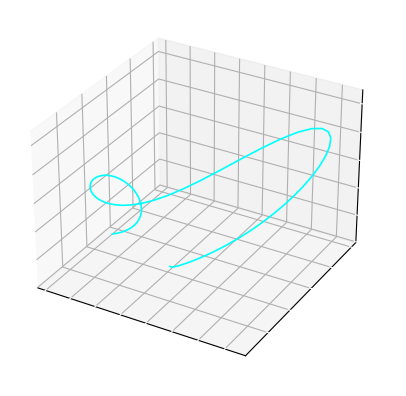

This figure's Python source: (Note: this script raises an exception after producing the figure.)
import numpy as np
import matplotlib.pyplot as plt
import matplotlib.animation as animation

# Lorenz system parameters
sigma = 10.0
rho = 28.0
beta = 8.0 / 3.0

# Time parameters
dt = 0.01
num_steps = 500

# Initial conditions
x0, y0, z0 = 0.0, 1.0, 1.05

# Arrays to store the trajectory
xs = np.empty(num_steps + 1)
ys = np.empty(num_steps + 1)
zs = np.empty(num_steps + 1)

# Initial values
xs[0], ys[0], zs[0] = x0, y0, z0

# Lorenz system equations
def lorenz(x, y, z, sigma, rho, beta):
    dx = sigma * (y - x)
    dy = x * (rho - z) - y
    dz = x * y - beta * z
    return dx, dy, dz

# Integrate the Lorenz equations
for i in range(num_steps):
    dx, dy, dz = lorenz(xs[i], ys[i], zs[i], sigma, rho, beta)
    xs[i + 1] = xs[i] + dx * dt
    ys[i + 1] = ys[i] + dy * dt
    zs[i + 1] = zs[i] + dz * dt

# Set up the figure and 3D axis
fig = plt.figure(dpi=300)
ax = fig.add_subplot(111, projection='3d', facecolor='white')
#ax.set_xlabel('X Axis')
#ax.set_ylabel('Y Axis')
#ax.set_zlabel('Z Axis')
#ax.xaxis.label.set_color('white')
#ax.yaxis.label.set_color('white')
#ax.zaxis.label.set_color('white')
ax.tick_params(axis='x', colors='white')
ax.tick_params(axis='y', colors='white')
ax.tick_params(axis='z', colors='white')

# Function to update the plot
def update(num, xs, ys, zs, line):
    line.set_data(xs[:num], ys[:num])
    line.set_3d_properties(zs[:num])
    return line,

# Create the animation
line, = ax.plot(xs, ys, zs, lw=1.2, color='cyan')
ani = animation.FuncAnimation(fig, update, frames=num_steps, fargs=(xs, ys, zs, line), interval=1, blit=True)

# Save the animation
ani.save('lorenz_attractor_high_quality.mp4', writer='ffmpeg', fps=30)

plt.show()
